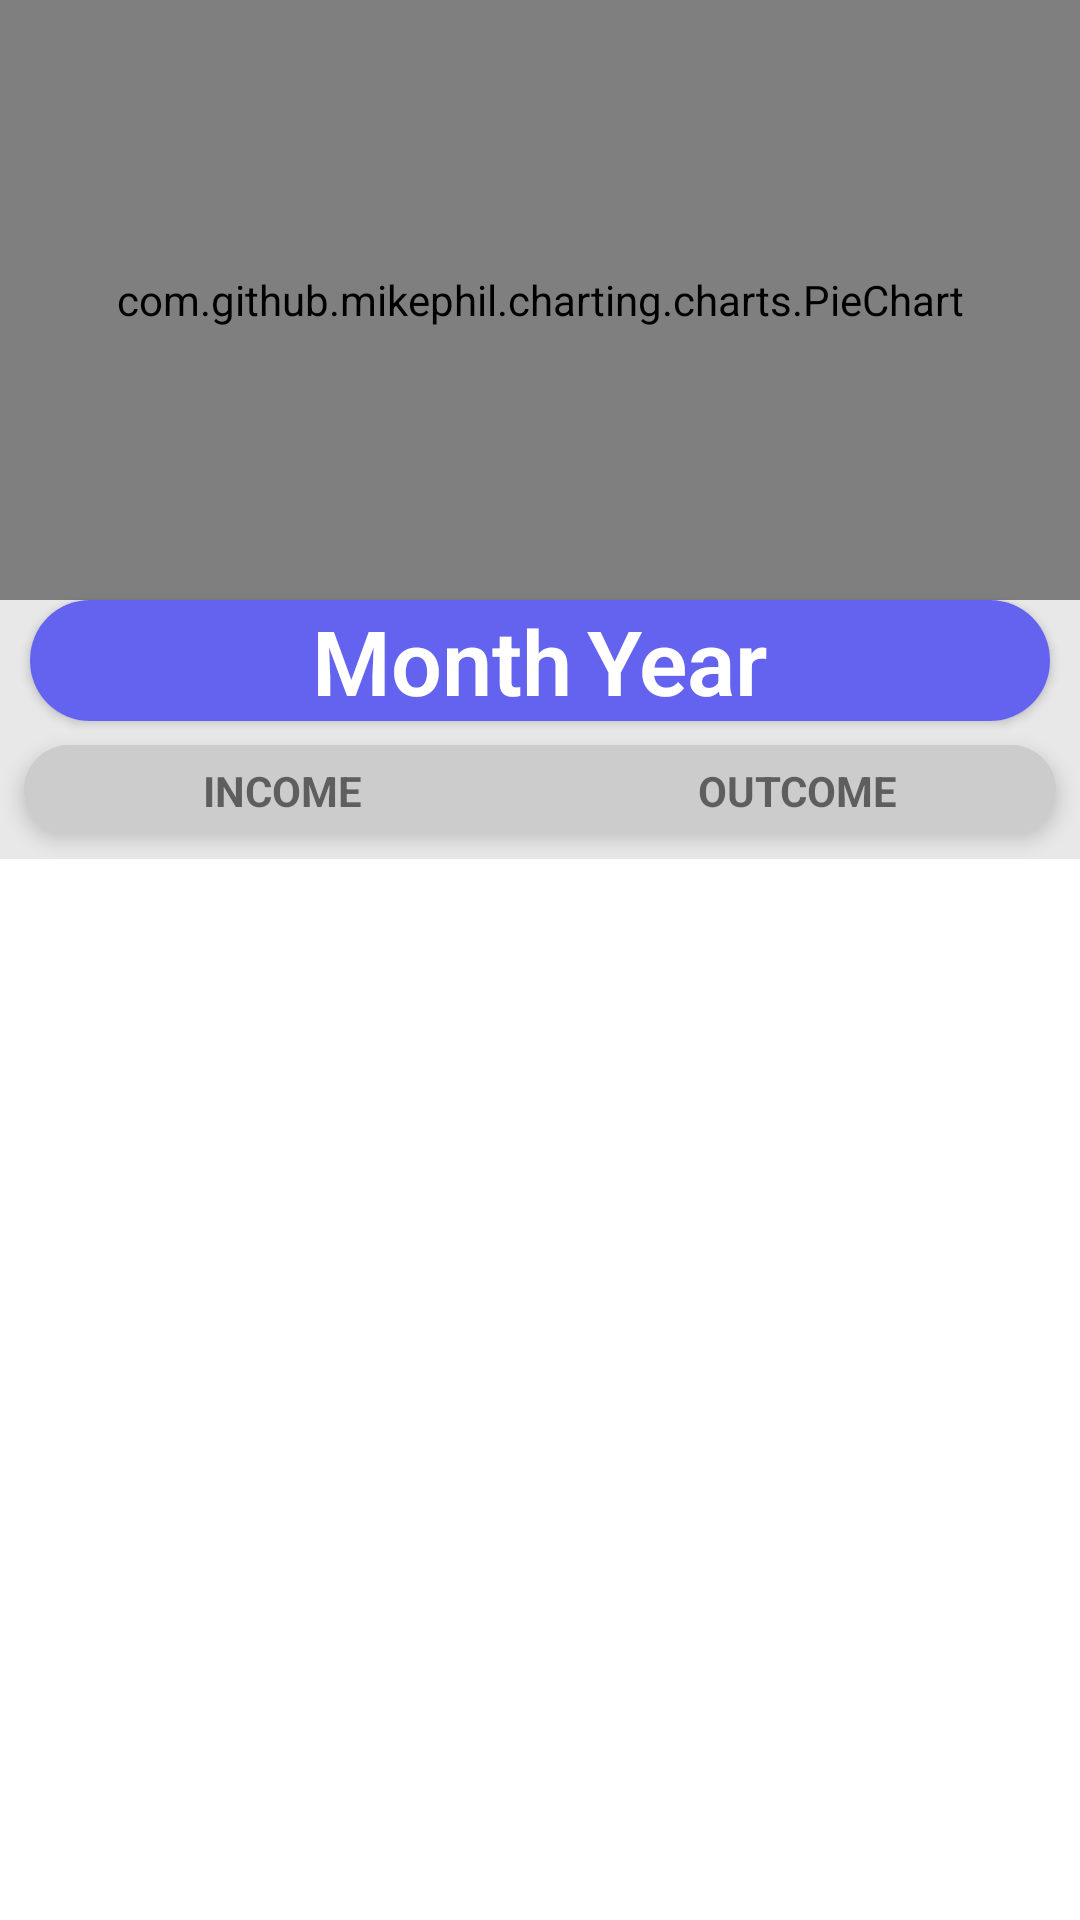

The Android layout XML behind this screen, and the referenced resources:
<!-- AndroidManifest.xml: application theme Theme.NoCash -->
<!-- res/layout/fragment_statistics.xml -->
<?xml version="1.0" encoding="utf-8"?>
<ScrollView xmlns:android="http://schemas.android.com/apk/res/android"
             xmlns:app="http://schemas.android.com/apk/res-auto"
             xmlns:tools="http://schemas.android.com/tools"
             android:layout_width="match_parent"
             android:layout_height="match_parent"
             tools:context=".ui.budget.BudgetFragment">
    <RelativeLayout
            android:layout_width="match_parent"
            android:layout_marginBottom="50dp"
            android:overScrollMode="always"
            android:layout_height="match_parent"
            android:background="@color/statistic_background">


        <androidx.cardview.widget.CardView
                android:layout_width="match_parent"
                android:layout_marginLeft="10dp"
                android:layout_marginRight="10dp"
                android:layout_marginTop="@dimen/chart_height"
                app:cardCornerRadius="20dp"
                android:layout_height="wrap_content"
                android:id="@+id/cardView3">

            <LinearLayout
                    android:layout_width="match_parent"
                    android:layout_height="wrap_content"
                    android:orientation="horizontal"
                    app:layout_constraintEnd_toEndOf="parent"
                    app:layout_constraintStart_toStartOf="parent"
                    android:id="@+id/linearLayout" app:layout_constraintTop_toBottomOf="@+id/constraintLayout">

                <ImageButton
                        android:layout_width="wrap_content"
                        android:layout_height="match_parent"
                        android:layout_weight="1"
                        app:srcCompat="@drawable/baseline_keyboard_arrow_left_24"
                        android:id="@+id/budget_go_back" android:background="@color/bottom_nav_color"/>
                <TextView
                        android:text="Month"
                        android:id="@+id/budget_month_text"
                        android:layout_width="wrap_content"
                        android:layout_height="match_parent"
                        android:fontFamily="@string/font_family"
                        android:textSize="30sp"
                        android:textStyle="bold"
                        android:capitalize="sentences"
                        tools:ignore="Deprecated"
                        android:gravity="right" android:background="@color/bottom_nav_color" android:textColor="#FFFFFF"/>
                <TextView
                        android:text="Year"
                        android:id="@+id/budget_year_text"
                        android:layout_width="wrap_content"
                        android:layout_height="match_parent"
                        android:fontFamily="@string/font_family"
                        android:textSize="30sp"
                        android:textStyle="bold"
                        android:paddingLeft="5dp"
                        android:capitalize="sentences"
                        tools:ignore="Deprecated"
                        android:gravity="left" android:background="@color/bottom_nav_color" android:textColor="#FFFFFF"/>
                <ImageButton
                        android:layout_width="wrap_content"
                        android:layout_height="match_parent"
                        app:srcCompat="@drawable/baseline_keyboard_arrow_right_24"
                        android:layout_weight="1"
                        android:id="@+id/budget_go_previous" android:background="@color/bottom_nav_color"/>
            </LinearLayout>
        </androidx.cardview.widget.CardView>
            <androidx.cardview.widget.CardView
        android:id="@+id/cardView"
        android:layout_width="match_parent"
        android:layout_height="wrap_content"
        android:layout_margin="8dp"
        app:cardCornerRadius="16dp"
        android:layout_below="@id/cardView3"
        app:layout_constraintTop_toTopOf="parent"
        app:layout_constraintStart_toStartOf="parent"
        app:cardElevation="4dp">
        <RadioGroup
        android:id="@+id/radioGroup"
        android:layout_width="match_parent"
        android:layout_height="wrap_content"
        android:orientation="vertical">

        <LinearLayout
                android:orientation="horizontal"
                android:layout_width="match_parent"
                android:layout_height="30dp">
              <androidx.constraintlayout.widget.ConstraintLayout
                    android:layout_width="match_parent"
                    android:layout_height="match_parent" android:layout_weight="2">
                    <ImageButton
                        app:layout_constraintStart_toStartOf="parent"
                        app:layout_constraintTop_toTopOf="parent"
                        android:id="@+id/in_btn"
                        android:layout_width="match_parent"
                        android:layout_height="match_parent"
                        android:src="@drawable/button_selector"
                        android:background="@drawable/button_selector"
                        android:layout_weight="2"
                    />
                  <TextView
                          app:layout_constraintStart_toStartOf="parent"
                          app:layout_constraintTop_toTopOf="parent"
                          app:layout_constraintBottom_toBottomOf="parent"
                          app:layout_constraintEnd_toEndOf="parent"
                          android:text="Income"
                          android:layout_width="wrap_content"
                          android:layout_height="wrap_content"
                          android:textAllCaps="true"
                          android:layout_weight="2"
                          android:textStyle="bold"/>
              </androidx.constraintlayout.widget.ConstraintLayout>
              <androidx.constraintlayout.widget.ConstraintLayout
                    android:layout_width="match_parent"
                    android:layout_height="match_parent"
                    android:layout_weight="2">
                    <ImageButton
                        app:layout_constraintStart_toStartOf="parent"
                        app:layout_constraintTop_toTopOf="parent"
                        android:id="@+id/out_btn"
                        android:layout_width="match_parent"
                        android:layout_height="match_parent"
                        android:src="@drawable/button_selector"
                        android:background="@drawable/button_selector"/>
                  <TextView
                          app:layout_constraintStart_toStartOf="parent"
                          app:layout_constraintTop_toTopOf="parent"
                          app:layout_constraintBottom_toBottomOf="parent"
                          app:layout_constraintEnd_toEndOf="parent"
                          android:text="Outcome"
                          android:layout_width="wrap_content"
                          android:layout_height="wrap_content"
                          android:textStyle="bold"
                          android:textAllCaps="true"/>
              </androidx.constraintlayout.widget.ConstraintLayout>


        </LinearLayout>
    </RadioGroup>
    </androidx.cardview.widget.CardView>

        <androidx.recyclerview.widget.RecyclerView
                android:id="@+id/statitics_recycler_view"
                android:layout_width="match_parent"
                android:layout_height="wrap_content"
                tools:listitem="@layout/statistic_outer_item"
                android:layout_below="@+id/cardView"/>

        <com.github.mikephil.charting.charts.PieChart
                android:id="@+id/chart1"
                android:layout_width="match_parent"
                android:layout_height="@dimen/chart_height"/>

    </RelativeLayout>
</ScrollView>
<!-- res/layout/statistic_outer_item.xml (included above) -->
<?xml version="1.0" encoding="utf-8"?>
<androidx.cardview.widget.CardView
        xmlns:android="http://schemas.android.com/apk/res/android" xmlns:tools="http://schemas.android.com/tools"
        xmlns:app="http://schemas.android.com/apk/res-auto"
        android:padding="5dp" android:orientation="vertical"
        android:layout_width="match_parent"
        app:cardCornerRadius="20dp"
        android:layout_height="wrap_content"
        android:layout_margin="10dp">
    <LinearLayout
            android:padding="10dp"
            android:layout_width="match_parent"
            android:layout_height="wrap_content"
            android:orientation="horizontal"
            android:background="#B3B3B3">
        <TextView
                android:textStyle="bold"
                android:layout_width="wrap_content"
                android:layout_height="wrap_content"
                android:layout_weight="1"
                android:id="@+id/day_of_transaction"
                android:text="23/05/2024"/>
        <TextView
                android:textStyle="bold"
                android:id="@+id/sum_of_transaction"
                android:layout_width="wrap_content"
                android:layout_height="wrap_content"
                android:text="+ 3.000.000 VND"/>

    </LinearLayout>
    <androidx.recyclerview.widget.RecyclerView
            android:layout_marginTop="40dp"
            android:id="@+id/transaction_per_day"
            android:layout_width="match_parent"
            tools:listitem="@layout/transaction_by_date"
            android:layout_height="wrap_content">

    </androidx.recyclerview.widget.RecyclerView>

</androidx.cardview.widget.CardView>
<!-- res/layout/transaction_by_date.xml (included above) -->
<LinearLayout xmlns:android="http://schemas.android.com/apk/res/android"
                                                   xmlns:app="http://schemas.android.com/apk/res-auto"
                                                   xmlns:tools="http://schemas.android.com/tools" android:layout_width="match_parent"
              android:id="@+id/cate_container"
    android:layout_height="35dp"
    android:layout_margin="5dp">
    <LinearLayout android:layout_width="match_parent" android:layout_height="match_parent">
        <ImageView
                android:layout_width="50dp"
                android:gravity="center"
                android:layout_height="match_parent"
                app:srcCompat="@drawable/baseline_wallet_24"
                android:id="@+id/cateIcon"/>

        <TextView
                android:textStyle="bold"
                android:layout_width="wrap_content"
                android:layout_height="match_parent"
                android:id="@+id/category_name"
                android:text="category"

                android:gravity="center"/>

        <TextView
                android:textStyle="bold"
                android:id="@+id/transaction"
                android:layout_width="wrap_content"
                android:layout_height="match_parent"
                android:text="190.000.00 VND"
                android:layout_weight="1"
                android:layout_marginRight="10dp"
                android:gravity="center | end"/>
    </LinearLayout>
</LinearLayout>
<!-- resources referenced by this layout -->
<resources>
  <color name="bottom_nav_color">#6363EF</color>
  <color name="statistic_background">#E8E8E8</color>
  <dimen name="chart_height">200dp</dimen>
  <!-- drawable baseline_wallet_24 (drawable) -->
  <vector android:height="24dp" android:tint="@color/bottom_nav_color"
      android:viewportHeight="24" android:viewportWidth="24"
      android:width="24dp" xmlns:android="http://schemas.android.com/apk/res/android">
      <path android:fillColor="@android:color/white" android:pathData="M18,4H6C3.79,4 2,5.79 2,8v8c0,2.21 1.79,4 4,4h12c2.21,0 4,-1.79 4,-4V8C22,5.79 20.21,4 18,4zM16.14,13.77c-0.24,0.2 -0.57,0.28 -0.88,0.2L4.15,11.25C4.45,10.52 5.16,10 6,10h12c0.67,0 1.26,0.34 1.63,0.84L16.14,13.77zM6,6h12c1.1,0 2,0.9 2,2v0.55C19.41,8.21 18.73,8 18,8H6C5.27,8 4.59,8.21 4,8.55V8C4,6.9 4.9,6 6,6z"/>
  </vector>
  <!-- drawable button_selector (drawable) -->
  <selector xmlns:android="http://schemas.android.com/apk/res/android">
      <item android:state_selected="true"
             android:drawable="@drawable/selected_background" /> 
       <item android:state_focused="true"
             android:drawable="@drawable/selected_background" /> 
       <item android:drawable="@drawable/default_background" /> 
  </selector>
  <string name="font_family">sans-serif-light</string>
  <style name="Theme.NoCash" parent="Theme.MaterialComponents.DayNight.DarkActionBar">
          
          <item name="colorPrimary">@color/purple_500</item>
          <item name="colorPrimaryVariant">@color/purple_700</item>
          <item name="colorOnPrimary">@color/white</item>
          
          <item name="colorSecondary">@color/teal_200</item>
          <item name="colorSecondaryVariant">@color/teal_700</item>
          <item name="colorOnSecondary">@color/black</item>
          
          <item name="android:statusBarColor">?attr/colorPrimaryVariant</item>
          
      </style>
  <!-- drawable selected_background (drawable) -->
  <shape xmlns:android="http://schemas.android.com/apk/res/android"
      android:shape="rectangle">
      <solid android:color="#A3A3EF" />
  </shape>
  <!-- drawable default_background (drawable) -->
  <shape xmlns:android="http://schemas.android.com/apk/res/android"
      android:shape="rectangle">
      <solid android:color="#CCCCCC" /> 
  </shape>
  <color name="purple_500">#FF6200EE</color>
  <color name="purple_700">#FF3700B3</color>
  <color name="white">#FFFFFFFF</color>
  <color name="teal_200">#FF03DAC5</color>
  <color name="teal_700">#FF018786</color>
  <color name="black">#FF000000</color>
</resources>
